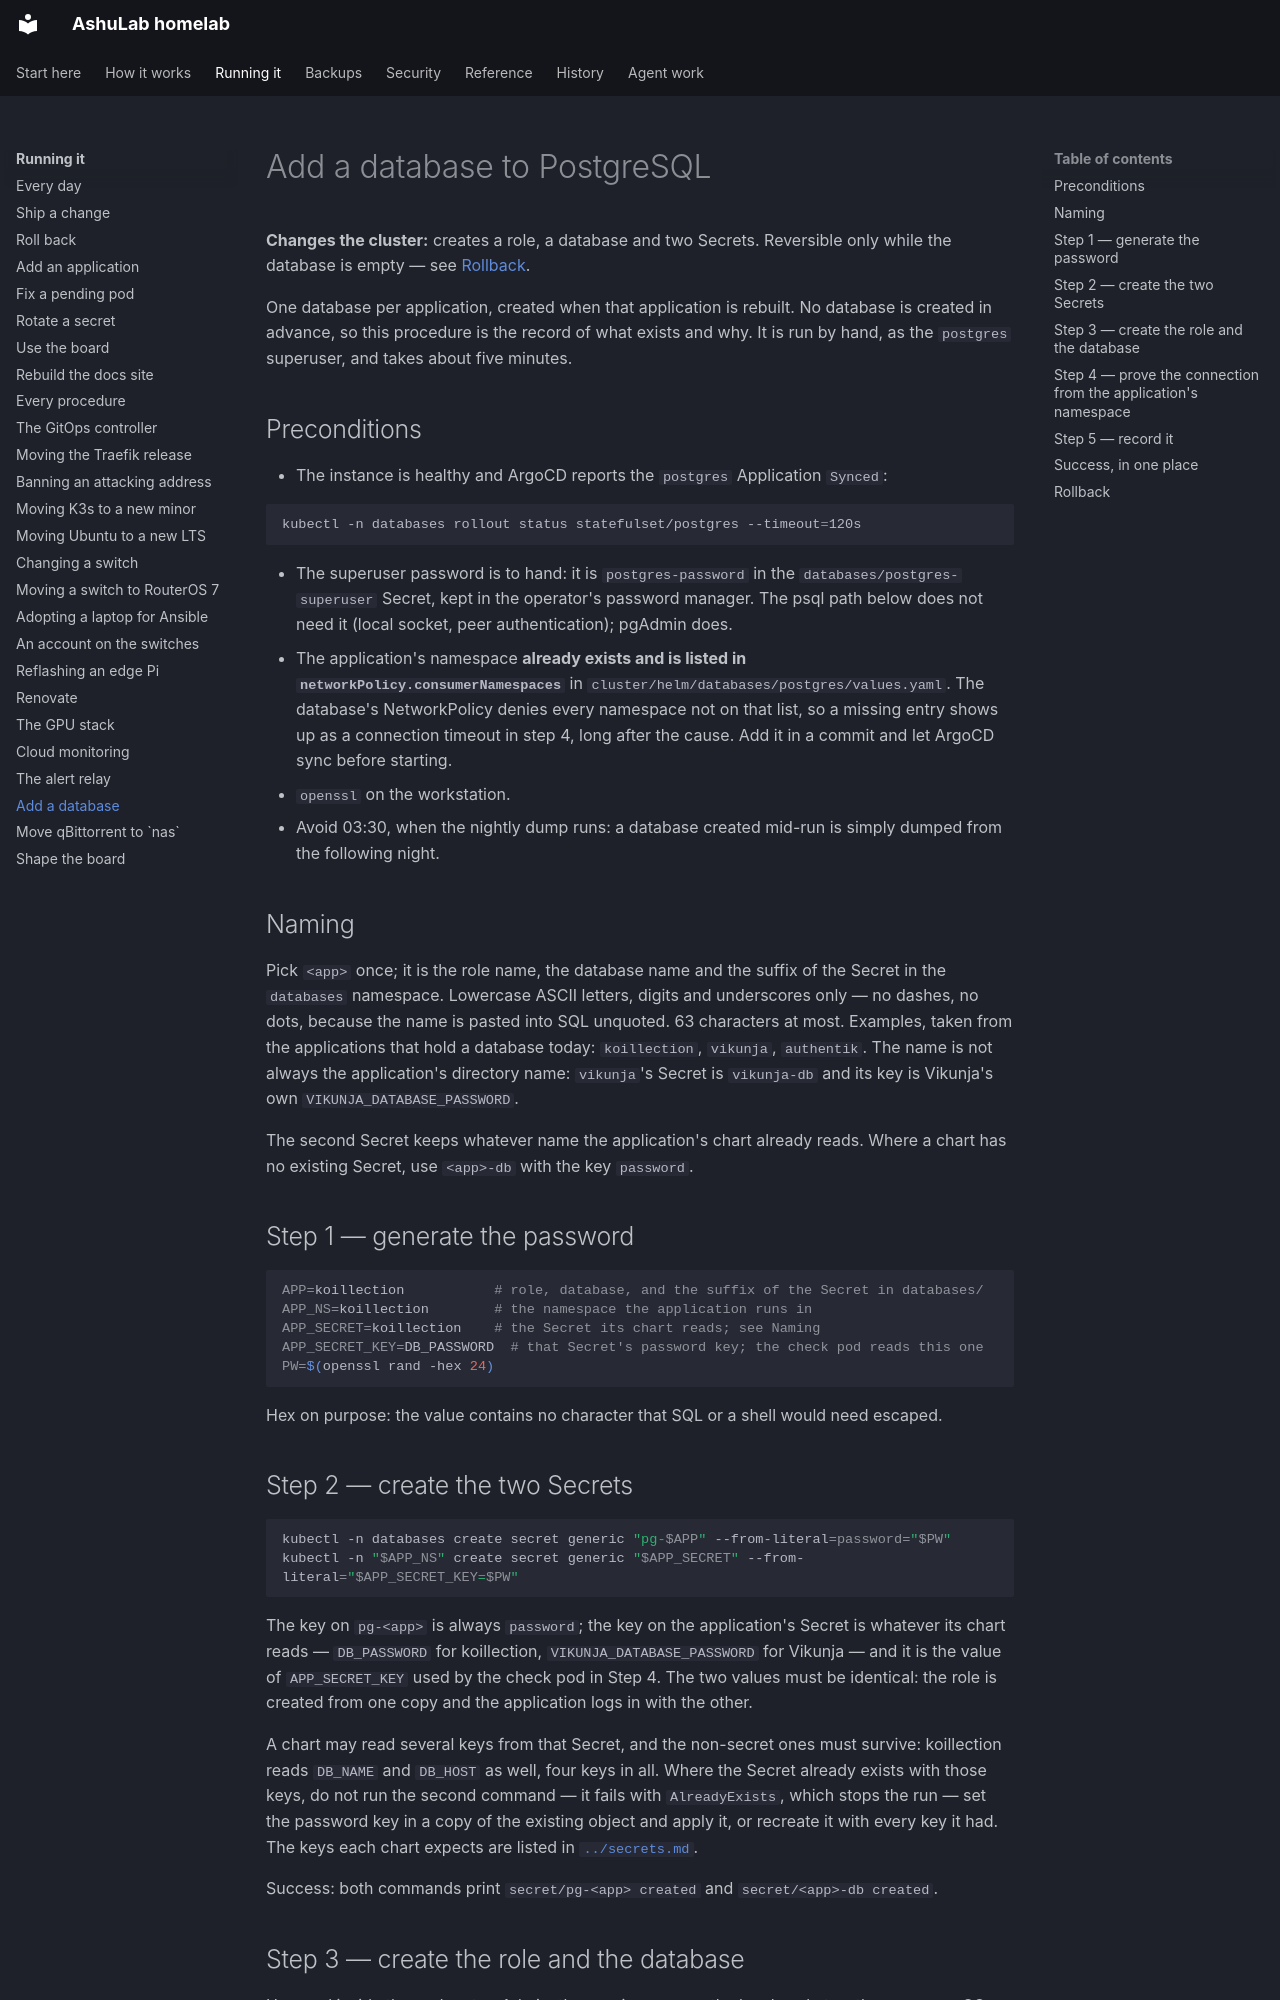

repository: vyrtualsynthese/homelab · page: runbooks/postgres-add-database/index.html · generator: mkdocs

# Add a database to PostgreSQL

**Changes the cluster:** creates a role, a database and two Secrets. Reversible only while the
database is empty — see [Rollback](#rollback).

One database per application, created when that application is rebuilt. No database is created in
advance, so this procedure is the record of what exists and why. It is run by hand, as the
`postgres` superuser, and takes about five minutes.

## Preconditions

- The instance is healthy and ArgoCD reports the `postgres` Application `Synced`:

  ```bash
  kubectl -n databases rollout status statefulset/postgres --timeout=120s
  ```

- The superuser password is to hand: it is `postgres-password` in the `databases/postgres-superuser`
  Secret, kept in the operator's password manager. The psql path below does not need it (local
  socket, peer authentication); pgAdmin does.
- The application's namespace **already exists and is listed in `networkPolicy.consumerNamespaces`**
  in `cluster/helm/databases/postgres/values.yaml`. The database's NetworkPolicy denies every
  namespace not on that list, so a missing entry shows up as a connection timeout in step 4, long
  after the cause. Add it in a commit and let ArgoCD sync before starting.
- `openssl` on the workstation.
- Avoid 03:30, when the nightly dump runs: a database created mid-run is simply dumped from the
  following night.

## Naming

Pick `<app>` once; it is the role name, the database name and the suffix of the Secret in the
`databases` namespace. Lowercase ASCII letters, digits and underscores only — no dashes, no dots,
because the name is pasted into SQL unquoted. 63 characters at most. Examples, taken from the
applications that hold a database today: `koillection`, `vikunja`, `authentik`. The name is not
always the application's directory name: `vikunja`'s Secret is `vikunja-db` and its key is
Vikunja's own `VIKUNJA_DATABASE_PASSWORD`.

The second Secret keeps whatever name the application's chart already reads. Where a chart has no
existing Secret, use `<app>-db` with the key `password`.

## Step 1 — generate the password

```bash
APP=koillection           # role, database, and the suffix of the Secret in databases/
APP_NS=koillection        # the namespace the application runs in
APP_SECRET=koillection    # the Secret its chart reads; see Naming
APP_SECRET_KEY=DB_PASSWORD  # that Secret's password key; the check pod reads this one
PW=$(openssl rand -hex 24)
```

Hex on purpose: the value contains no character that SQL or a shell would need escaped.
